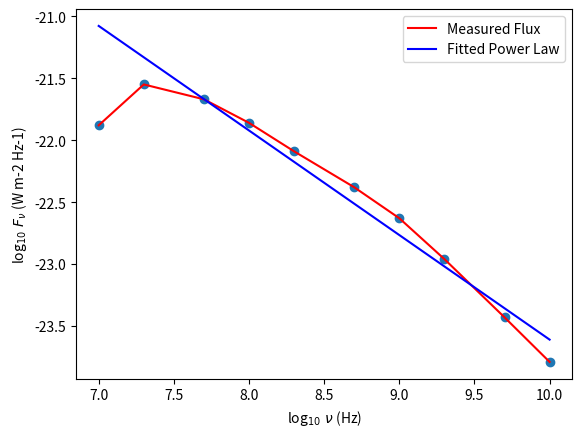

Python code for this plot:
import matplotlib.pyplot as plt
import numpy as np
import math

def plot():
	
# Insert data into numpy arrays

	nu=np.array([7,7.3,7.7,8,8.3,8.7,9,9.3,9.7,10])
	Fnu=np.array([-21.88,-21.55,-21.67,-21.86,-22.09,-22.38,-22.63,-22.96,-23.43,-23.79])
	
# Compute linear least squares fit of power law

	coeff=np.polyfit(nu[1:],Fnu[1:],1)
	index=coeff[0]
	power=index*nu+coeff[1]
	
# Plot data

	plt.clf()
	plt.scatter(nu,Fnu)
	plt.plot(nu,Fnu,color='red',label='Measured Flux')
	plt.plot(nu,power,color='blue',label='Fitted Power Law')
	plt.ylabel('log'+r'$_{10}\ F_\nu$'+' (W m-2 Hz-1)')
	plt.xlabel('log'+r'$_{10}\ \nu$'+' (Hz)')
	plt.legend()
	plt.show(block=False)

	print(f"\nCygnus radio spectral index = {index:.2f}")
	
# Compute area using trapezoidal rule on frequency vs monoschromatic flux
# This yields total flux in watts per meter squared

	area=np.trapz(10**Fnu,10**nu)
	print(f"Cygnus flux = {area:.2e} Watts m-2")
	
# Compute luminosity from flux x 4 pi x distance squared
# Must convert parsecs to meters

	meters_per_parsec = 3.087*10**16  
	cygnus_parsecs=232.*10**6
	distance=cygnus_parsecs*meters_per_parsec
	print(f"Cygnus distance = {distance:.2e} meters")
	luminosity=area*4*math.pi*distance**2
	ergs=luminosity*10**7
	print(f"Cygnus radio luminosity = {luminosity:.2e} Watts or {ergs:.2e} ergs/s")
		
if __name__ == "__main__":
    plot()	